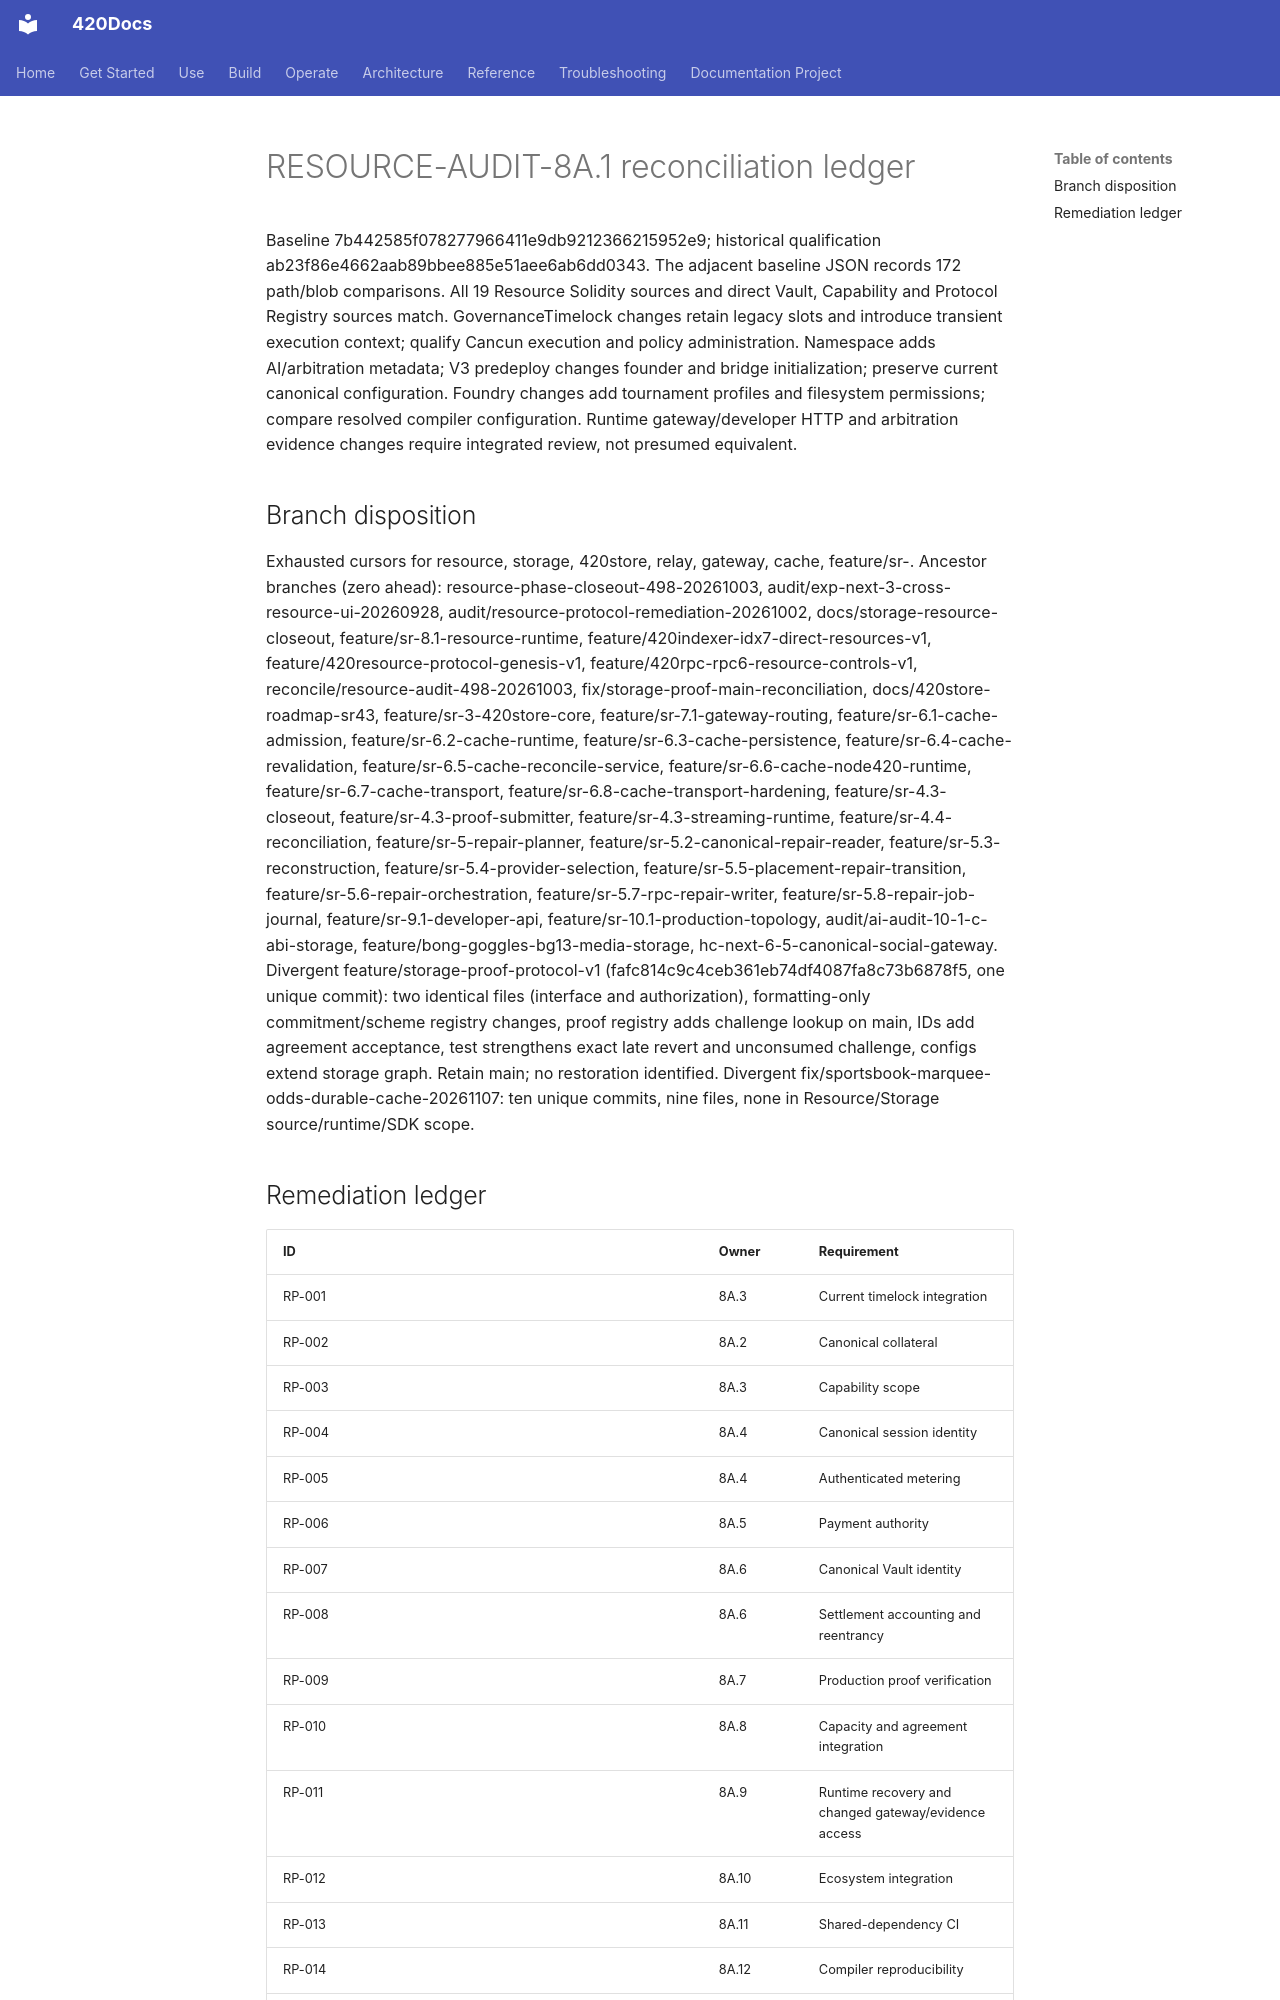

repository: abvhiael/420-integrated-v0.1 · page: audit/420RESOURCE-8A1-reconciliation/index.html · generator: mkdocs

# RESOURCE-AUDIT-8A.1 reconciliation ledger
Baseline 7b442585f078277966411e9db9212366215952e9; historical qualification ab23f86e4662aab89bbee885e51aee6ab6dd0343.
The adjacent baseline JSON records 172 path/blob comparisons. All 19 Resource Solidity sources and direct Vault, Capability and Protocol Registry sources match. GovernanceTimelock changes retain legacy slots and introduce transient execution context; qualify Cancun execution and policy administration. Namespace adds AI/arbitration metadata; V3 predeploy changes founder and bridge initialization; preserve current canonical configuration. Foundry changes add tournament profiles and filesystem permissions; compare resolved compiler configuration. Runtime gateway/developer HTTP and arbitration evidence changes require integrated review, not presumed equivalent.
## Branch disposition
Exhausted cursors for resource, storage, 420store, relay, gateway, cache, feature/sr-. Ancestor branches (zero ahead): resource-phase-closeout-498-20261003, audit/exp-next-3-cross-resource-ui-20260928, audit/resource-protocol-remediation-20261002, docs/storage-resource-closeout, feature/sr-8.1-resource-runtime, feature/420indexer-idx7-direct-resources-v1, feature/420resource-protocol-genesis-v1, feature/420rpc-rpc6-resource-controls-v1, reconcile/resource-audit-498-20261003, fix/storage-proof-main-reconciliation, docs/420store-roadmap-sr43, feature/sr-3-420store-core, feature/sr-7.1-gateway-routing, feature/sr-6.1-cache-admission, feature/sr-6.2-cache-runtime, feature/sr-6.3-cache-persistence, feature/sr-6.4-cache-revalidation, feature/sr-6.5-cache-reconcile-service, feature/sr-6.6-cache-node420-runtime, feature/sr-6.7-cache-transport, feature/sr-6.8-cache-transport-hardening, feature/sr-4.3-closeout, feature/sr-4.3-proof-submitter, feature/sr-4.3-streaming-runtime, feature/sr-4.4-reconciliation, feature/sr-5-repair-planner, feature/sr-5.2-canonical-repair-reader, feature/sr-5.3-reconstruction, feature/sr-5.4-provider-selection, feature/sr-5.5-placement-repair-transition, feature/sr-5.6-repair-orchestration, feature/sr-5.7-rpc-repair-writer, feature/sr-5.8-repair-job-journal, feature/sr-9.1-developer-api, feature/sr-10.1-production-topology, audit/ai-audit-10-1-c-abi-storage, feature/bong-goggles-bg13-media-storage, hc-next-6-5-canonical-social-gateway.
Divergent feature/storage-proof-protocol-v1 (fafc814c9c4ceb361eb74df4087fa8c73b6878f5, one unique commit): two identical files (interface and authorization), formatting-only commitment/scheme registry changes, proof registry adds challenge lookup on main, IDs add agreement acceptance, test strengthens exact late revert and unconsumed challenge, configs extend storage graph. Retain main; no restoration identified. Divergent fix/sportsbook-marquee-odds-durable-cache-20261107: ten unique commits, nine files, none in Resource/Storage source/runtime/SDK scope.
